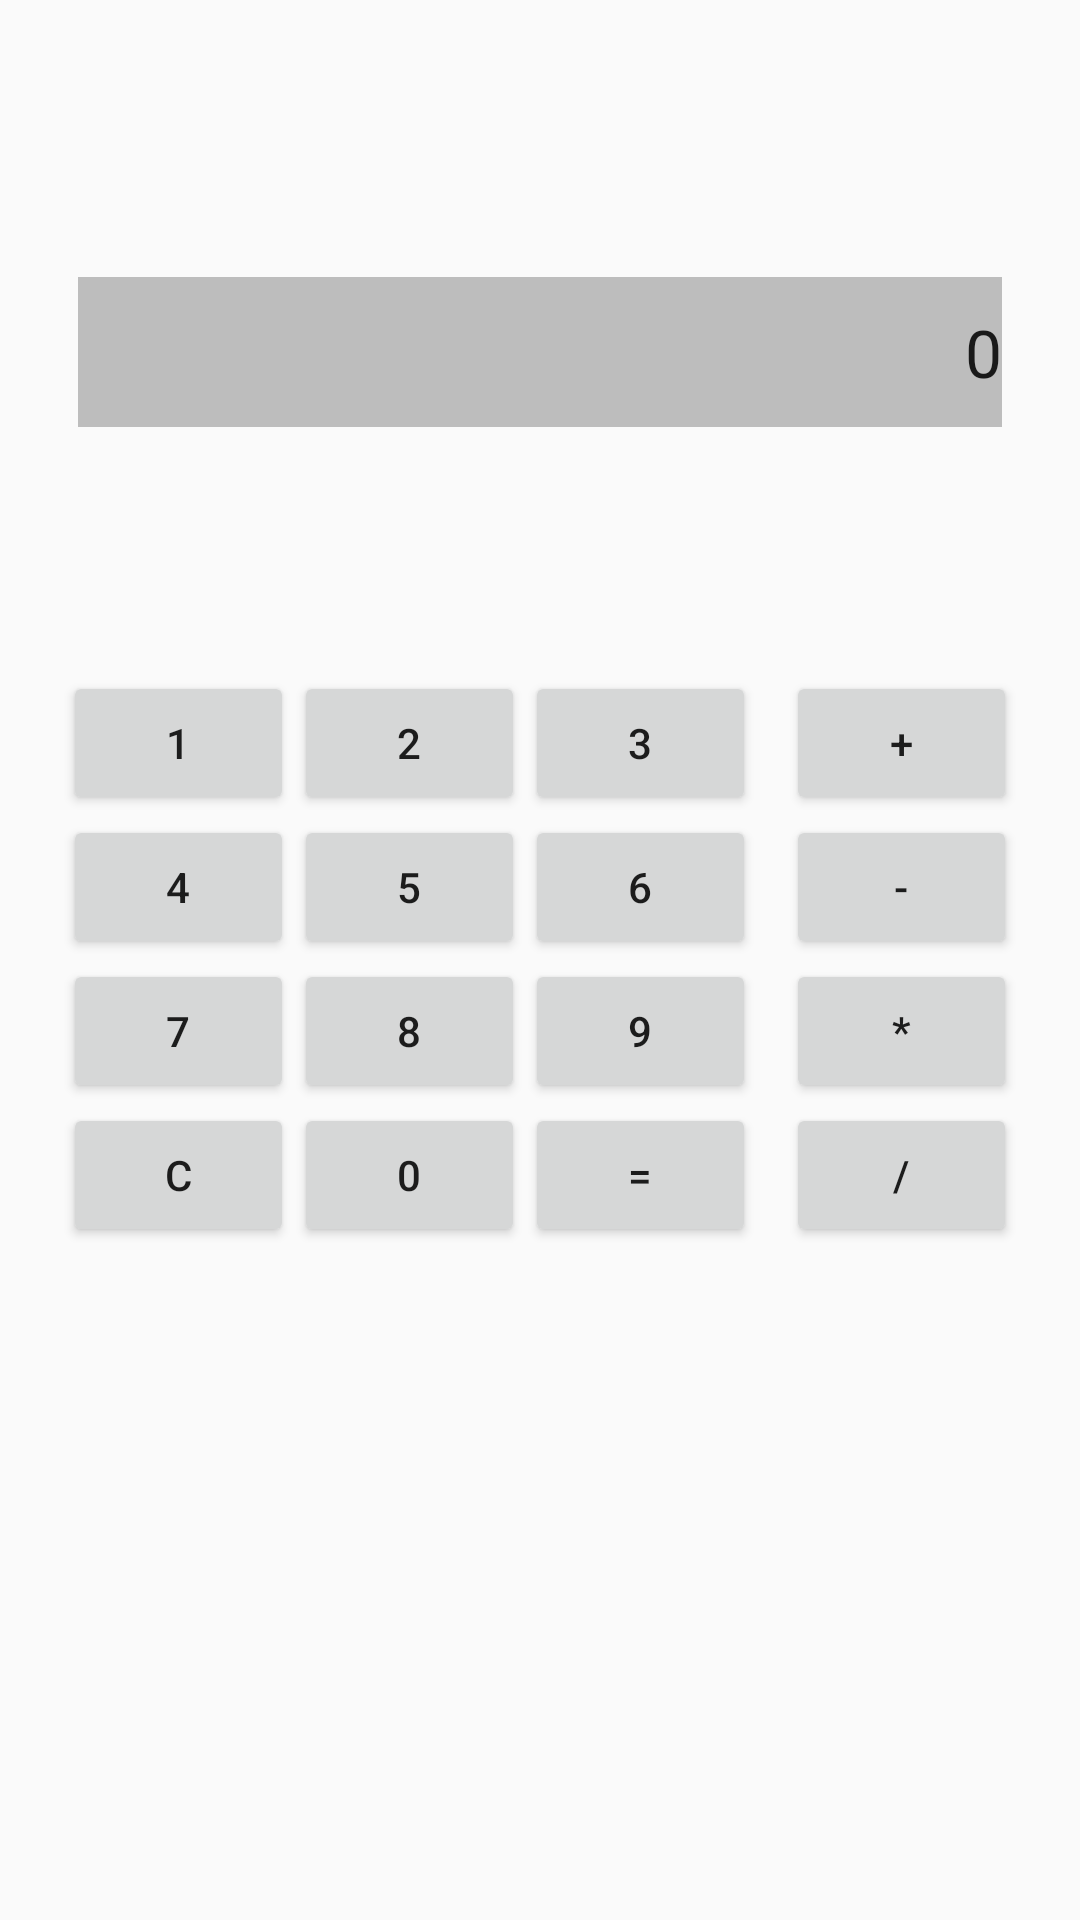

Reconstruct the res/layout file that produces this screen, plus the resources it refers to.
<!-- AndroidManifest.xml: application theme AppTheme -->
<!-- res/layout/activity_calculator.xml -->
<?xml version="1.0" encoding="utf-8"?>
<LinearLayout xmlns:android="http://schemas.android.com/apk/res/android"
    xmlns:tools="http://schemas.android.com/tools"
    android:id="@+id/activity_calculator"
    android:layout_width="match_parent"
    android:layout_height="match_parent"
    android:paddingBottom="@dimen/activity_vertical_margin"
    android:paddingLeft="@dimen/activity_horizontal_margin"
    android:paddingRight="@dimen/activity_horizontal_margin"
    android:paddingTop="@dimen/activity_vertical_margin"
    android:orientation="vertical"
    tools:context="com.example.rd26.my_android_ojt.CalculatorActivity">

    <RelativeLayout
        android:layout_width="match_parent"
        android:layout_height="0dp"
        android:layout_weight="1"
        >
        <TextView
            android:layout_width="match_parent"
            android:layout_height="50dp"
            android:background="@color/lightGrey"
            android:id="@+id/calculator_result"
            android:layout_marginLeft="10dp"
            android:layout_marginRight="10dp"
            android:layout_centerHorizontal="true"
            android:layout_centerVertical="true"
            android:gravity="center_vertical|right"
            android:text="0"
            android:textAppearance="?android:attr/textAppearanceLarge"
            android:maxLength="10"
            />
    </RelativeLayout>

    <LinearLayout
        android:layout_width="match_parent"
        android:layout_height="0dp"
        android:layout_weight="2"
        android:orientation="horizontal">

        <TableLayout
            android:layout_width="0dp"
            android:layout_height="match_parent"
            android:layout_margin="5dp"
            android:layout_weight="3"
            android:shrinkColumns="*"
            >

            <TableRow>
                <Button
                    android:text="1"
                    android:onClick="numberClick"
                    android:id="@+id/calculator_num_one"/>
                <Button
                    android:text="2"
                    android:onClick="numberClick"
                    android:id="@+id/calculator_num_two"/>
                <Button
                    android:text="3"
                    android:onClick="numberClick"
                    android:id="@+id/calculator_num_three"/>
            </TableRow>

            <TableRow>
                <Button
                    android:text="4"
                    android:onClick="numberClick"
                    android:id="@+id/calculator_num_four"/>
                <Button
                    android:text="5"
                    android:onClick="numberClick"
                    android:id="@+id/calculator_num_five"/>
                <Button
                    android:text="6"
                    android:onClick="numberClick"
                    android:id="@+id/calculator_num_six"/>
            </TableRow>

            <TableRow>
                <Button
                    android:text="7"
                    android:onClick="numberClick"
                    android:id="@+id/calculator_num_seven"/>
                <Button
                    android:text="8"
                    android:onClick="numberClick"
                    android:id="@+id/calculator_num_eight"/>
                <Button
                    android:text="9"
                    android:onClick="numberClick"
                    android:id="@+id/calculator_num_nine"/>
            </TableRow>

            <TableRow>
                <Button
                    android:text="C"
                    android:onClick="numberClear"/>
                <Button
                    android:text="0"
                    android:onClick="numberClick"
                    android:id="@+id/calculator_num_zero"/>
                <Button
                    android:text="="
                    android:onClick="numberResult"/>
            </TableRow>

        </TableLayout>

        <TableLayout
            android:layout_width="0dp"
            android:layout_height="match_parent"
            android:layout_margin="5dp"
            android:layout_weight="1"
            android:shrinkColumns="*">

            <TableRow>
                <Button
                    android:text="+"
                    android:id="@+id/calculator_add"/>
            </TableRow>
            <TableRow>
                <Button
                    android:text="-"
                    android:id="@+id/calculator_sub"/>
            </TableRow>
            <TableRow>
                <Button
                    android:text="*"
                    android:id="@+id/calculator_mul"/>
            </TableRow>
            <TableRow>
                <Button
                    android:text="/"
                    android:id="@+id/calculator_div"/>
            </TableRow>

        </TableLayout>


    </LinearLayout>

</LinearLayout>
<!-- resources referenced by this layout -->
<resources>
  <color name="lightGrey">#BDBDBD</color>
  <dimen name="activity_horizontal_margin">16dp</dimen>
  <dimen name="activity_vertical_margin">16dp</dimen>
  <style name="AppTheme" parent="Theme.AppCompat.Light.DarkActionBar">
          
          <item name="colorPrimary">@color/colorPrimary</item>
          <item name="colorPrimaryDark">@color/colorPrimaryDark</item>
          <item name="colorAccent">@color/colorAccent</item>
      </style>
  <color name="colorPrimary">#3F51B5</color>
  <color name="colorPrimaryDark">#303F9F</color>
  <color name="colorAccent">#FF4081</color>
</resources>
